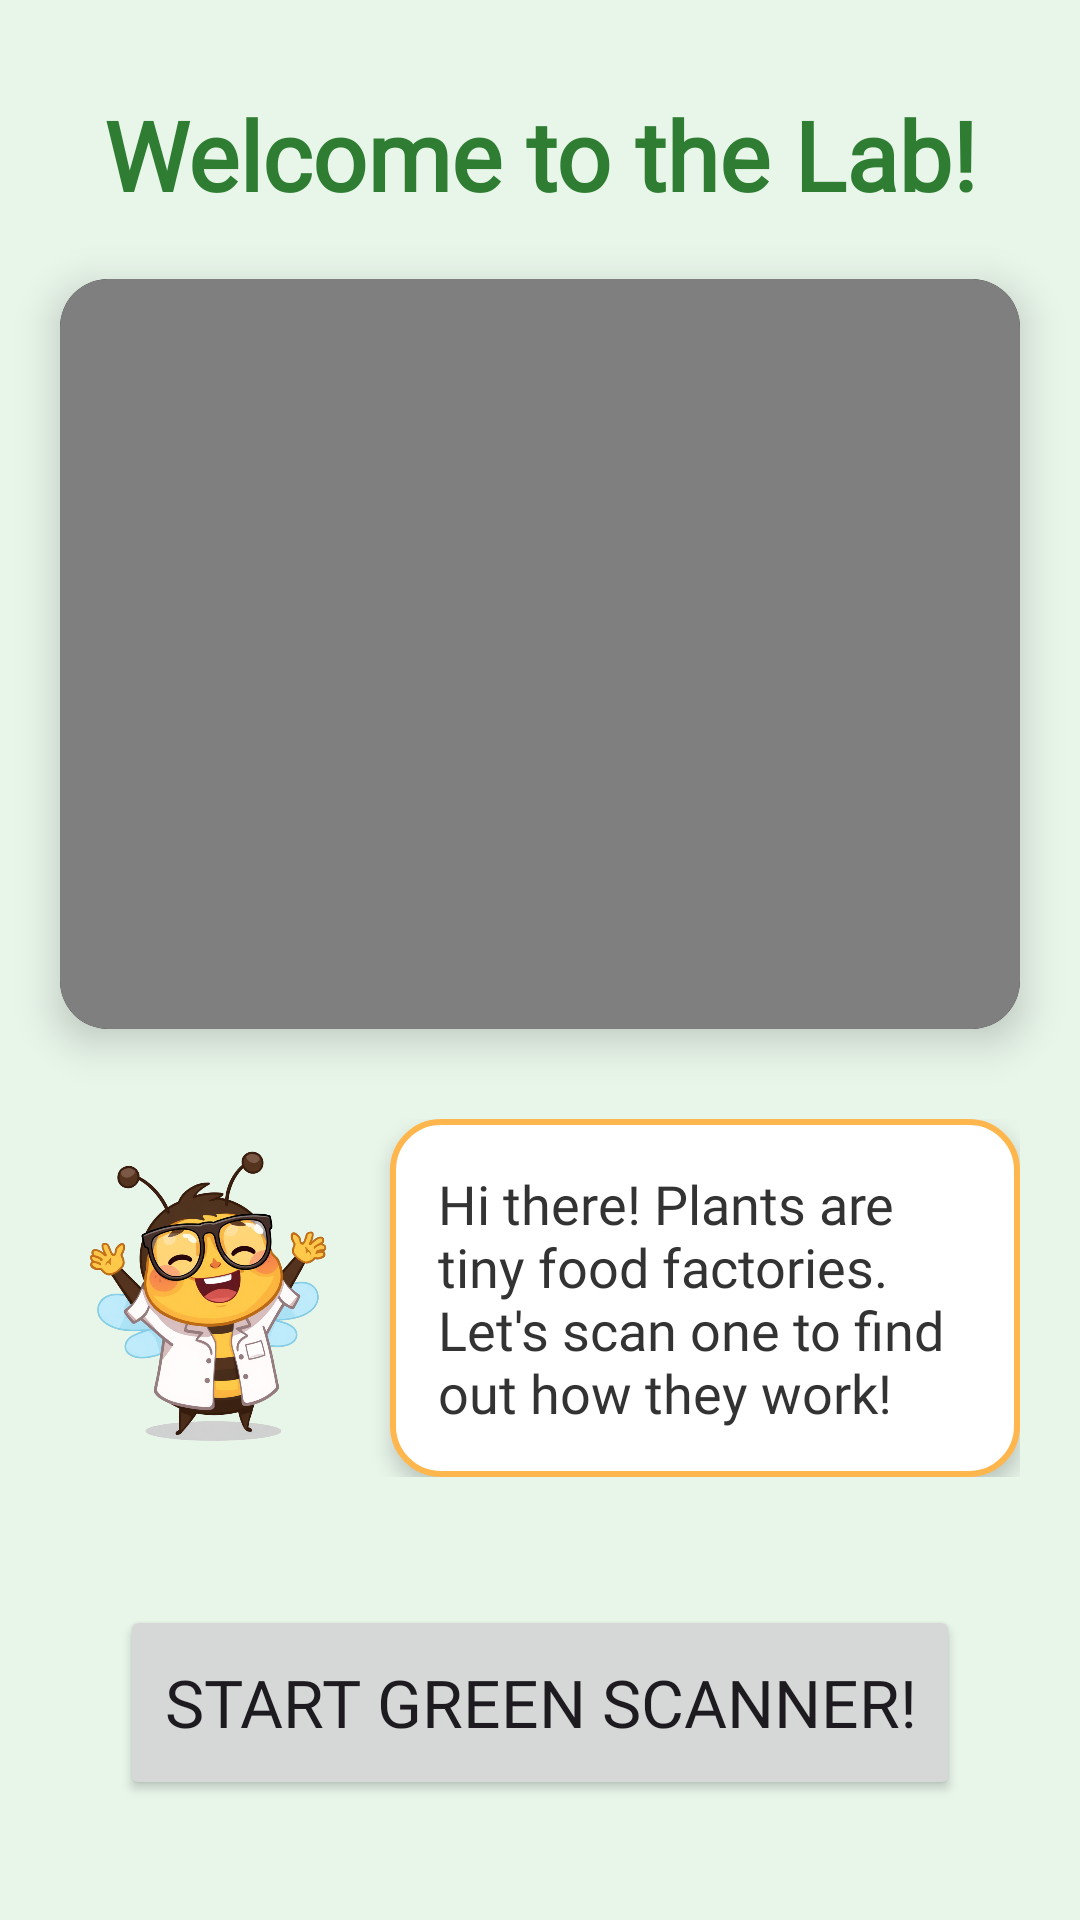

Here is an Android app screen rendered from its layout file. Give the layout XML and the strings, colors and styles it references.
<!-- AndroidManifest.xml: application theme Theme.Green_lab -->
<!-- res/layout/activity_intro.xml -->
<?xml version="1.0" encoding="utf-8"?>
<androidx.constraintlayout.widget.ConstraintLayout xmlns:android="http://schemas.android.com/apk/res/android"
    xmlns:app="http://schemas.android.com/apk/res-auto"
    android:layout_width="match_parent"
    android:layout_height="match_parent"
    android:background="#E8F5E9"> <TextView
    android:id="@+id/tv_intro_title"
    android:layout_width="wrap_content"
    android:layout_height="wrap_content"
    android:layout_marginTop="30dp"
    android:fontFamily="@font/fredoka"
    android:text="Welcome to the Lab!"
    android:textColor="#2E7D32"
    android:textSize="32sp"
    android:textStyle="bold"
    app:layout_constraintEnd_toEndOf="parent"
    app:layout_constraintStart_toStartOf="parent"
    app:layout_constraintTop_toTopOf="parent" />

    <androidx.cardview.widget.CardView
        android:id="@+id/card_video"
        android:layout_width="match_parent"
        android:layout_height="250dp"
        android:layout_marginHorizontal="20dp"
        android:layout_marginTop="20dp"
        app:cardBackgroundColor="#000000"
        app:cardCornerRadius="16dp"
        app:cardElevation="8dp"
        app:layout_constraintTop_toBottomOf="@id/tv_intro_title"
        app:layout_constraintStart_toStartOf="parent"
        app:layout_constraintEnd_toEndOf="parent">

        <VideoView
            android:id="@+id/video_intro"
            android:layout_width="match_parent"
            android:layout_height="match_parent"
            android:layout_gravity="center" />
    </androidx.cardview.widget.CardView>

    <LinearLayout
        android:id="@+id/ll_briefing"
        android:layout_width="match_parent"
        android:layout_height="wrap_content"
        android:orientation="horizontal"
        android:gravity="center_vertical"
        android:layout_marginHorizontal="20dp"
        android:layout_marginTop="30dp"
        app:layout_constraintTop_toBottomOf="@id/card_video"
        app:layout_constraintStart_toStartOf="parent"
        app:layout_constraintEnd_toEndOf="parent">

        <ImageView
            android:id="@+id/iv_intro_mascot"
            android:layout_width="100dp"
            android:layout_height="100dp"
            android:src="@drawable/ic_mascot_happy" />

        <TextView
            android:id="@+id/tv_story"
            android:layout_width="match_parent"
            android:layout_height="wrap_content"
            android:text="Hi there! Plants are tiny food factories. Let's scan one to find out how they work!"
            android:textSize="18sp"
            android:textColor="#333333"
            android:fontFamily="@font/fredoka"
            android:background="@drawable/bg_rounded_white"
            android:padding="16dp"
            android:layout_marginStart="10dp"
            android:elevation="4dp"/>
    </LinearLayout>

    <Button
        android:id="@+id/btn_start_scanner"
        android:layout_width="match_parent"
        android:layout_height="65dp"
        android:layout_marginHorizontal="40dp"
        android:text="Start Green Scanner!"
        android:textSize="22sp"
        android:fontFamily="@font/fredoka"
        app:layout_constraintBottom_toBottomOf="parent"
        app:layout_constraintStart_toStartOf="parent"
        app:layout_constraintEnd_toEndOf="parent"
        android:layout_marginBottom="40dp" />

</androidx.constraintlayout.widget.ConstraintLayout>
<!-- resources referenced by this layout -->
<resources>
  <!-- drawable bg_rounded_white (drawable) -->
  <?xml version="1.0" encoding="utf-8"?>
  <shape xmlns:android="http://schemas.android.com/apk/res/android"
      android:shape="rectangle">
  
      <solid android:color="#FFFFFF" />
  
      <corners android:radius="16dp" />
  
      <stroke
          android:width="2dp"
          android:color="#FFB74D" />
  
  </shape>
  <!-- drawable ic_mascot_happy: png bitmap (drawable, 735330 bytes) -->
  <style name="Theme.Green_lab" parent="Base.Theme.Green_lab" />
  <style name="Base.Theme.Green_lab" parent="Theme.Material3.DayNight.NoActionBar">
          
          
      </style>
</resources>
